pico-8 play session: hold → + tap 🅾, after a click and taps of 🅾, ❎, 🅾+❎, 🅾 in the second before t = 0

[t = 1 s] hold → ~1s, tap 🅾 ~2×
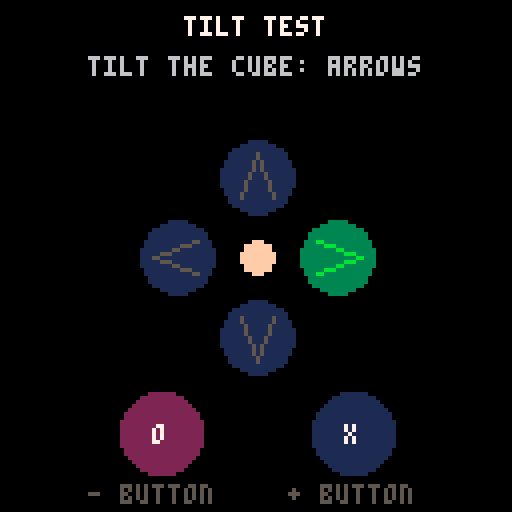
[t = 4 s] hold → ~4s, tap 🅾 ~7×
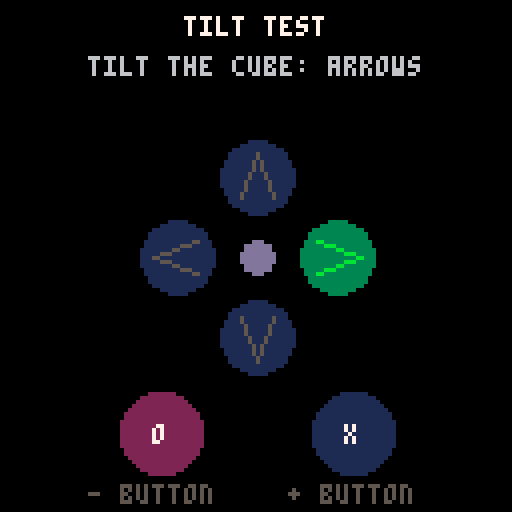
[t = 6 s] hold → ~6s, tap 🅾 ~10×
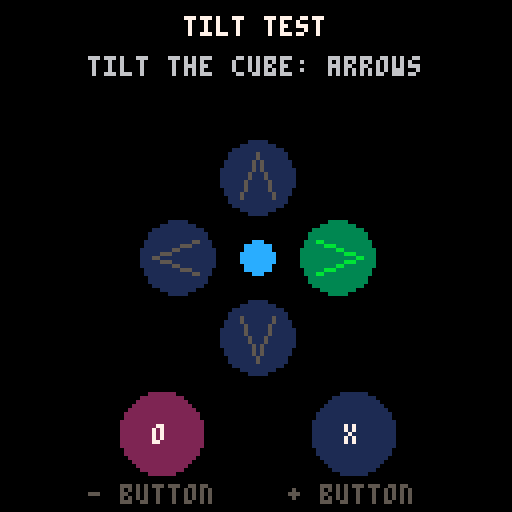
[t = 8 s] hold → ~8s, tap 🅾 ~14×
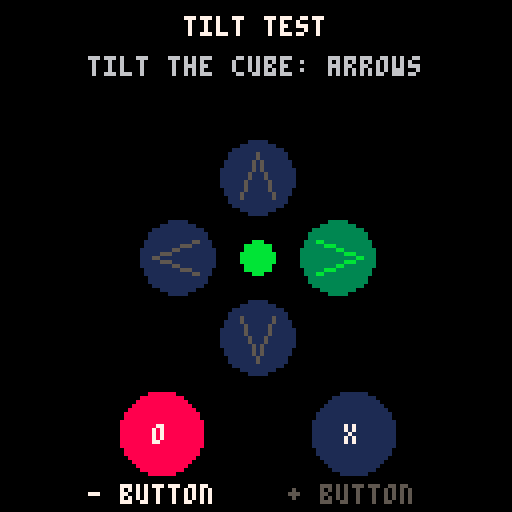

pico-8 cartridge
version 41
__lua__
-- tilt test: what the cube's
-- tilt and buttons send
t=0
function _update60() t+=1 end
function arrow(x,y,dx,dy,on)
 local c=on and 11 or 5
 circfill(x,y,9,on and 3 or 1)
 line(x-dx*5-dy*4,y-dy*5-dx*4,x+dx*6,y+dy*6,c)
 line(x-dx*5+dy*4,y-dy*5+dx*4,x+dx*6,y+dy*6,c)
end
function _draw()
 cls(0)
 print("tilt test",46,4,7)
 print("tilt the cube: arrows",22,14,6)
 arrow(64,44,0,-1,btn(2))
 arrow(64,84,0,1,btn(3))
 arrow(44,64,-1,0,btn(0))
 arrow(84,64,1,0,btn(1))
 circfill(64,64,4,8+(t\8)%8)
 local o,x=btn(4),btn(5)
 circfill(40,108,10,o and 8 or 2) print("o",38,106,7)
 circfill(88,108,10,x and 12 or 1) print("x",86,106,7)
 print("- button",22,121,o and 7 or 5)
 print("+ button",72,121,x and 7 or 5)
end
